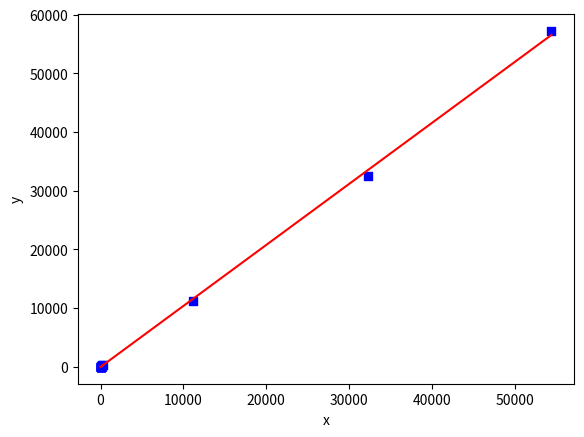

Write the Python code that produced this figure.
#!/usr/bin/env python
# coding: utf-8

# In[4]:


import numpy as np
import matplotlib.pyplot as plt


# In[16]:


x = np.array([0, 1, 2, 3, 4, 5, 6, 7, 8, 9,100,121,313,232,11101,32312,54442])
y = np.array([1, 3, 2, 5, 7, 8, 8, 9, 10, 12,105,137,340,245,11200,32500,57231])

n = np.size(x)

xMean = np.mean(x)
yMean = np.mean(y)

ssXY = np.sum(y*x) - n*(yMean)*(xMean)
ssXX = np.sum(x*x) - n*(xMean)*(xMean)

b1 = ssXY/ssXX
b0 = yMean - b1*xMean

print(b0)
print(b1)

plt.scatter(x, y, color = "b",marker = "s", s = 30)
 
y_pred = b0 + b1*x
 
plt.plot(x, y_pred, color = "r")
 
plt.xlabel('x')
plt.ylabel('y')
 
plt.show()


# In[ ]:




